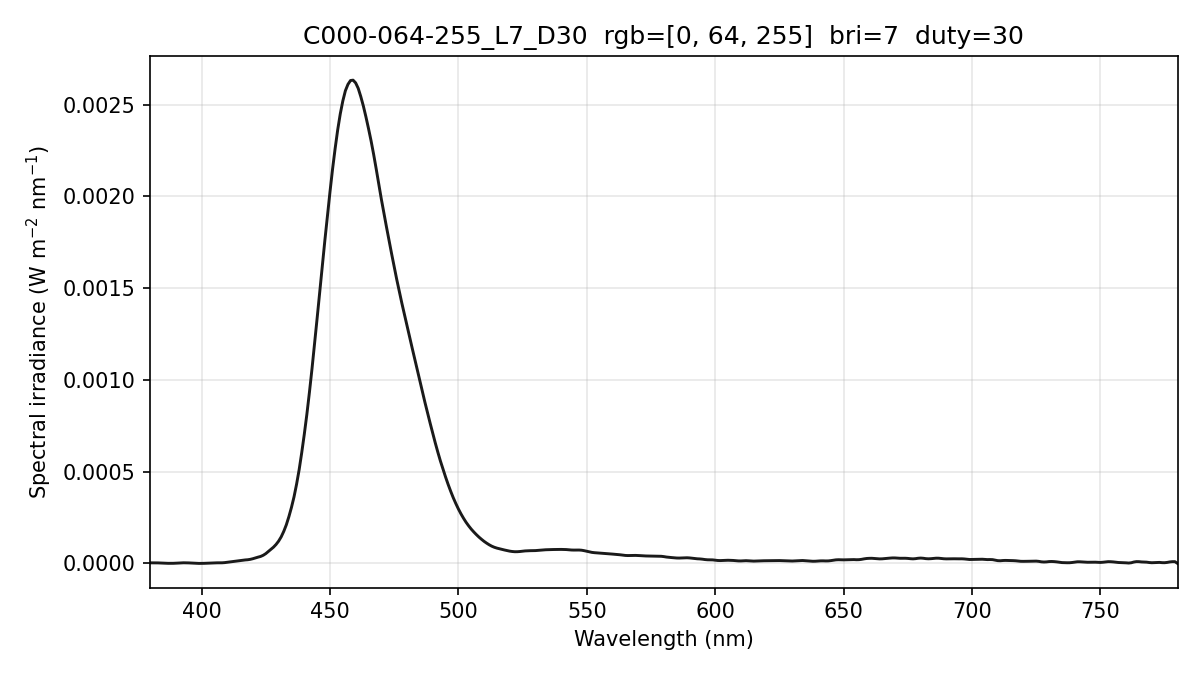

Data behind this chart, as committed beside it:
wavelength_nm, spectral_irradiance_W_m2_nm, spectral_irradiance_std_W_m2_nm, spectral_irradiance_uW_cm2_nm, photon_irradiance_photons_m2_s_nm
380, 3.20702964e-06, 3.15076433e-06, 3.20702964e-04, 6.13493319e+12
381, 3.20702973e-06, 3.15076428e-06, 3.20702973e-04, 6.15107794e+12
382, 3.20702973e-06, 3.15076428e-06, 3.20702973e-04, 6.16722250e+12
383, 2.87806658e-06, 2.64269800e-06, 2.87806658e-04, 5.54910418e+12
384, 2.22483817e-06, 1.70974782e-06, 2.22483817e-04, 4.30083636e+12
385, 1.43105452e-06, 9.96479697e-07, 1.43105452e-04, 2.77357668e+12
386, 8.25679007e-07, 7.15153877e-07, 8.25679007e-05, 1.60443385e+12
387, 5.06292866e-07, 4.40946333e-07, 5.06292866e-05, 9.86361337e+11
388, 4.42881574e-07, 4.54048382e-07, 4.42881574e-05, 8.65052777e+11
389, 6.35445165e-07, 6.92151275e-07, 6.35445165e-05, 1.24437406e+12
390, 1.17861534e-06, 5.87117355e-07, 1.17861534e-04, 2.31398193e+12
391, 1.97489905e-06, 1.19524692e-06, 1.97489905e-04, 3.88727196e+12
392, 2.94003205e-06, 2.86950783e-06, 2.94003205e-04, 5.80178191e+12
393, 3.43523095e-06, 3.53255612e-06, 3.43523095e-04, 6.79628774e+12
394, 3.40429290e-06, 3.06532573e-06, 3.40429290e-04, 6.75221727e+12
395, 2.82805122e-06, 2.17105426e-06, 2.82805122e-04, 5.62351210e+12
396, 2.06243691e-06, 1.67959958e-06, 2.06243691e-04, 4.11148893e+12
397, 1.10744931e-06, 9.73525371e-07, 1.10744931e-04, 2.21328647e+12
398, 4.06470764e-07, 3.65310740e-07, 4.06470764e-05, 8.14396040e+11
399, 6.86506974e-08, 9.67919385e-08, 6.86506974e-06, 1.37892650e+11
400, 1.67980732e-07, 7.10409391e-08, 1.67980732e-05, 3.38253834e+11
401, 5.14826892e-07, 2.15891848e-07, 5.14826892e-05, 1.03927113e+12
402, 1.08598208e-06, 7.80867699e-07, 1.08598208e-04, 2.19771807e+12
403, 1.77340896e-06, 1.11393667e-06, 1.77340896e-04, 3.59780162e+12
404, 2.41404613e-06, 8.87508098e-07, 2.41404613e-04, 4.90964620e+12
405, 2.97297095e-06, 3.86098870e-07, 2.97297095e-04, 6.06134434e+12
406, 3.23791561e-06, 8.90153831e-07, 3.23791561e-04, 6.61781812e+12
407, 3.22162453e-06, 1.55123214e-06, 3.22162453e-04, 6.60073961e+12
408, 3.39291935e-06, 1.98404077e-06, 3.39291935e-04, 6.96878342e+12
409, 4.40046928e-06, 2.13812031e-06, 4.40046928e-04, 9.06036241e+12
410, 6.24427440e-06, 2.40394408e-06, 6.24427440e-04, 1.28881061e+13
411, 8.38086444e-06, 2.45145191e-06, 8.38086444e-04, 1.73401921e+13
412, 1.03980306e-05, 1.78433378e-06, 1.03980306e-03, 2.15660980e+13
413, 1.22935567e-05, 9.53710355e-07, 1.22935567e-03, 2.55594125e+13
414, 1.41723038e-05, 1.36111467e-06, 1.41723038e-03, 2.95368422e+13
415, 1.60441256e-05, 1.73173601e-06, 1.60441256e-03, 3.35187193e+13
416, 1.76644362e-05, 1.47292915e-06, 1.76644362e-03, 3.69927297e+13
417, 1.89453779e-05, 6.38188569e-07, 1.89453779e-03, 3.97706415e+13
418, 2.00554648e-05, 8.11180703e-07, 2.00554648e-03, 4.22019268e+13
419, 2.22916920e-05, 1.70550401e-06, 2.22916920e-03, 4.70197509e+13
420, 2.57466293e-05, 2.02265593e-06, 2.57466293e-03, 5.44368438e+13
421, 3.01073001e-05, 1.65084743e-06, 3.01073001e-03, 6.38083001e+13
422, 3.42069765e-05, 7.90504157e-07, 3.42069765e-03, 7.26692048e+13
423, 3.80456622e-05, 9.41584906e-07, 3.80456622e-03, 8.10156242e+13
424, 4.43301660e-05, 1.45500043e-06, 4.43301660e-03, 9.46212067e+13
425, 5.32483235e-05, 7.60837098e-07, 5.32483235e-03, 1.13924764e+14
426, 6.48374260e-05, 8.82304394e-07, 6.48374260e-03, 1.39046042e+14
427, 7.65918816e-05, 1.02183676e-06, 7.65918816e-03, 1.64639440e+14
428, 8.84403984e-05, 1.04037676e-06, 8.84403984e-03, 1.90553850e+14
429, 1.03191463e-04, 2.26598487e-06, 1.03191463e-02, 2.22855998e+14
430, 1.21394083e-04, 2.63217618e-06, 1.21394083e-02, 2.62778144e+14
431, 1.44590760e-04, 2.08319411e-06, 1.44590760e-02, 3.13719186e+14
432, 1.74400474e-04, 1.93202084e-06, 1.74400474e-02, 3.79275400e+14
433, 2.10217461e-04, 3.45385361e-06, 2.10217461e-02, 4.58226235e+14
434, 2.54598031e-04, 4.97463621e-06, 2.54598031e-02, 5.56247457e+14
435, 3.04890434e-04, 5.20795151e-06, 3.04890434e-02, 6.67661483e+14
436, 3.62439732e-04, 4.06603281e-06, 3.62439732e-02, 7.95509842e+14
437, 4.31670865e-04, 2.95947950e-06, 4.31670865e-02, 9.49636594e+14
438, 5.10770838e-04, 4.07959326e-06, 5.10770838e-02, 1.12622061e+15
439, 6.03097399e-04, 6.27774665e-06, 6.03097399e-02, 1.33283148e+15
... 341 more rows
